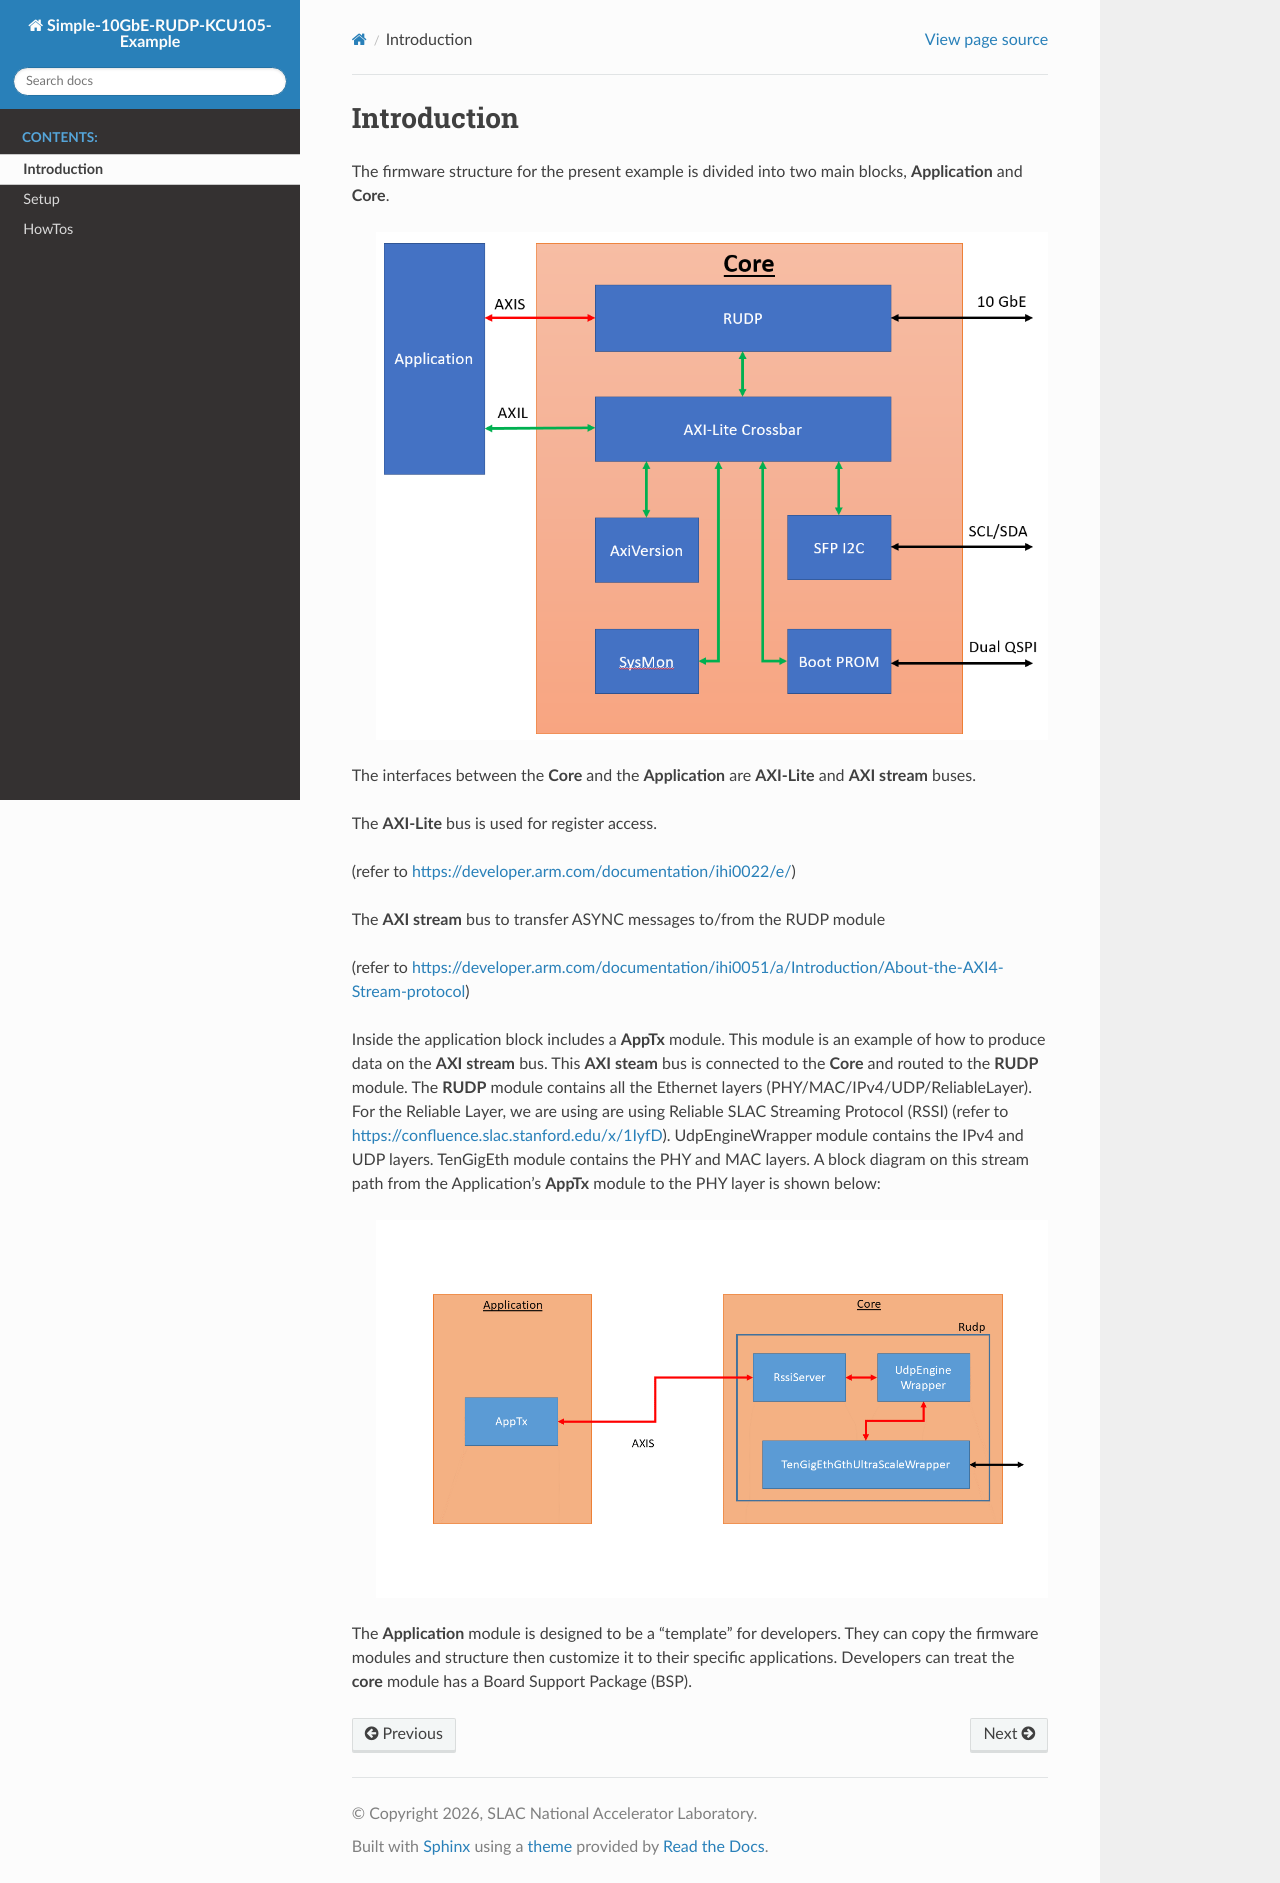

repository: slaclab/Simple-10GbE-RUDP-KCU105-Example · page: introduction.html · generator: sphinx

.. _introduction:

============
Introduction
============

The firmware structure for the present example is divided into two main blocks, **Application** and **Core**.

   .. image:: ../images/fw_top.png
     :width: 800
     :alt: Alternative text

The interfaces between the **Core** and the **Application** are **AXI-Lite** and **AXI stream** buses.

The **AXI-Lite** bus is used for register access.

(refer to https://developer.arm.com/documentation/ihi0022/e/)

The **AXI stream** bus to transfer ASYNC messages to/from the RUDP module

(refer to https://developer.arm.com/documentation/ihi0051/a/Introduction/About-the-AXI4-Stream-protocol)

Inside the application block includes a **AppTx** module.
This module is an example of how to produce data on the **AXI stream** bus.
This **AXI steam** bus is connected to the **Core** and routed to the **RUDP** module.
The **RUDP** module contains all the Ethernet layers (PHY/MAC/IPv4/UDP/ReliableLayer).
For the Reliable Layer, we are using are using Reliable SLAC Streaming Protocol (RSSI)
(refer to https://confluence.slac.stanford.edu/x/1IyfD).
UdpEngineWrapper module contains the IPv4 and UDP layers.
TenGigEth module contains the PHY and MAC layers.
A block diagram on this stream path from the Application's **AppTx** module to the PHY layer is shown below:

   .. image:: ../images/fileio_DataStreamFlow.png
     :width: 800
     :alt: Alternative text

The **Application** module is designed to be a "template" for developers.
They can copy the firmware modules and structure then customize it to their specific applications.
Developers can treat the **core** module has a Board Support Package (BSP).
